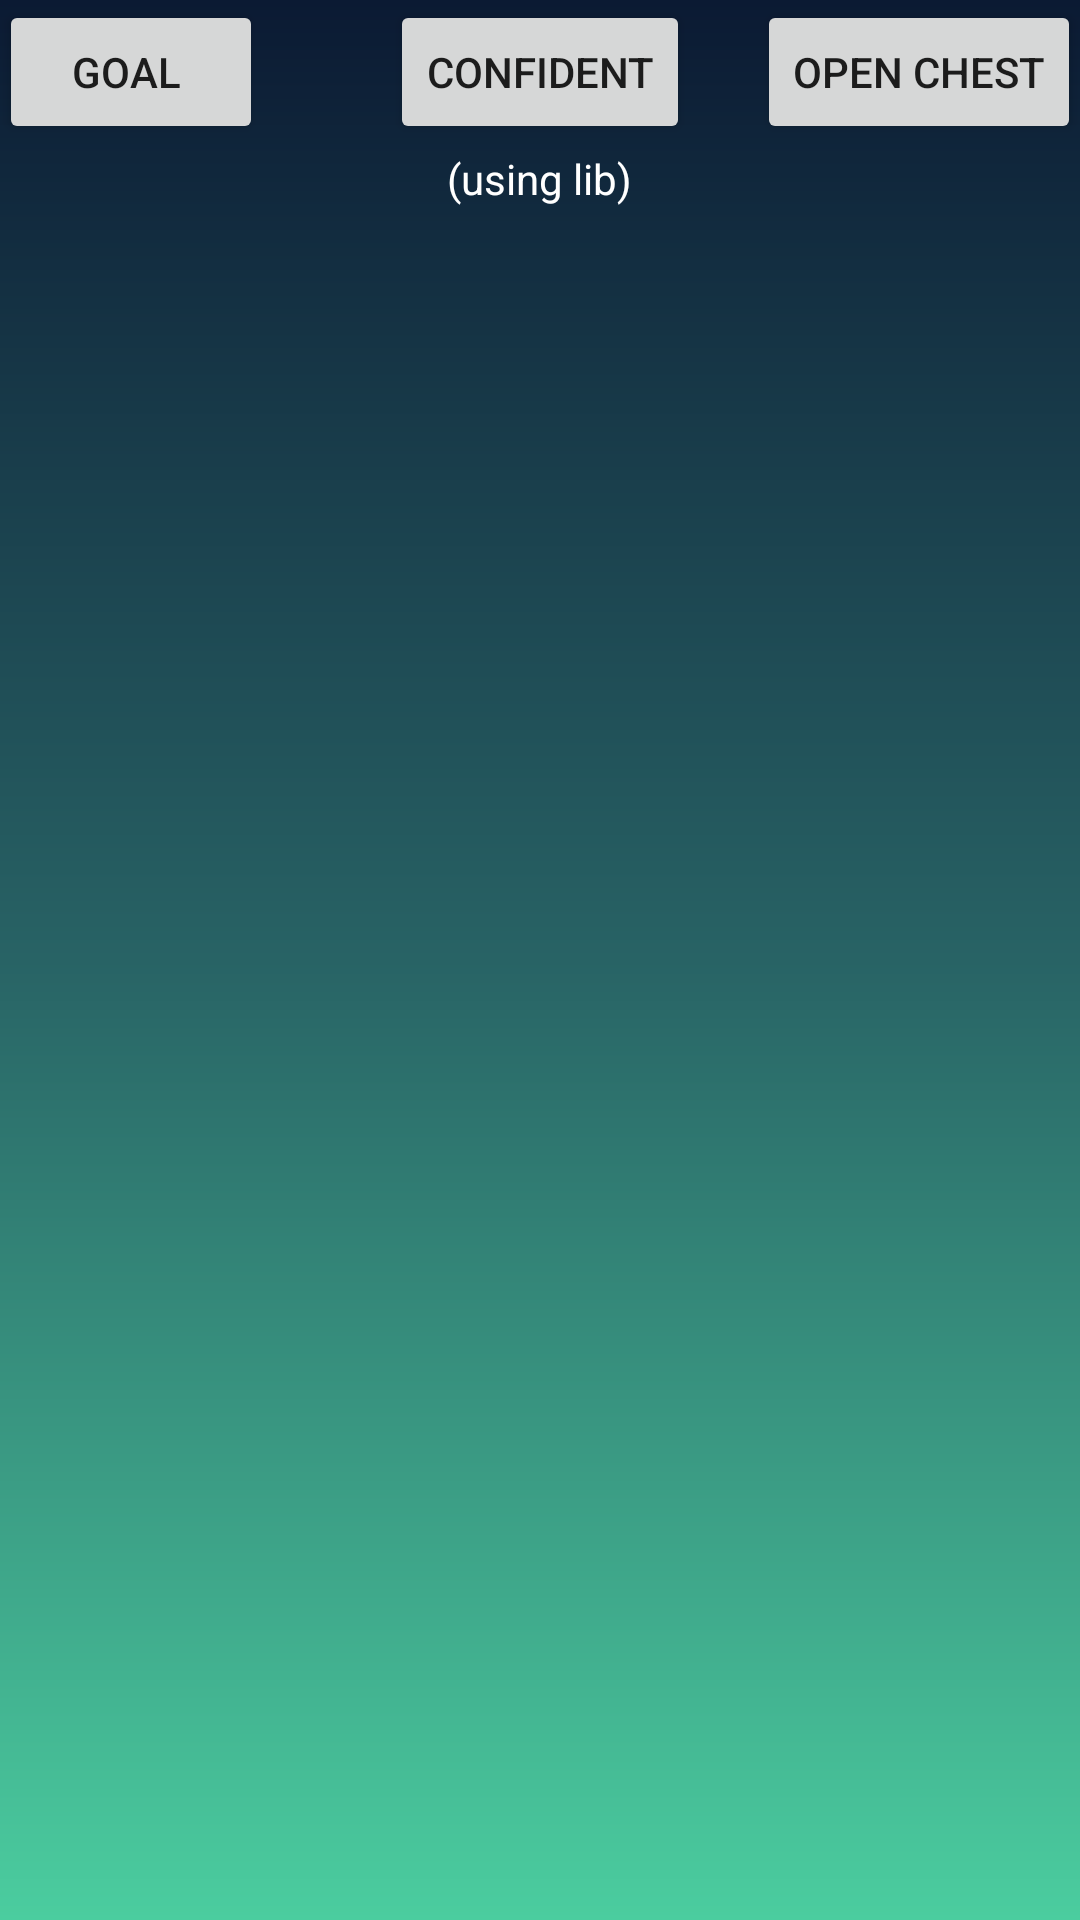

Here is an Android app screen rendered from its layout file. Give the layout XML and the strings, colors and styles it references.
<!-- AndroidManifest.xml: application theme AppTheme -->
<!-- res/layout/activity_main.xml -->
<?xml version="1.0" encoding="utf-8"?>
<RelativeLayout
    android:id="@+id/activity_main"
    xmlns:android="http://schemas.android.com/apk/res/android"
    xmlns:tools="http://schemas.android.com/tools"
    android:layout_width="match_parent"
    android:layout_height="match_parent"
    android:background="@drawable/bg_gradient_gift"
    android:paddingBottom="@dimen/activity_vertical_margin"
    android:paddingLeft="@dimen/activity_horizontal_margin"
    android:paddingRight="@dimen/activity_horizontal_margin"
    android:paddingTop="@dimen/activity_vertical_margin"
    tools:context="com.framgia.demotexteffect.MainActivity">

    <Button
        android:id="@+id/button_goal"
        android:layout_width="wrap_content"
        android:layout_height="wrap_content"
        android:text="goal "/>

    <Button
        android:id="@+id/button_open_chest"
        android:layout_width="wrap_content"
        android:layout_height="wrap_content"
        android:layout_alignParentRight="true"
        android:text="open chest"/>

    <Button
        android:id="@+id/button_confident"
        android:layout_width="wrap_content"
        android:layout_height="wrap_content"
        android:layout_centerHorizontal="true"
        android:text="confident"/>

    <TextView
        android:layout_width="wrap_content"
        android:layout_height="wrap_content"
        android:layout_below="@id/button_confident"
        android:layout_centerHorizontal="true"
        android:layout_marginTop="2dp"
        android:text="(using lib)"
        android:textColor="@android:color/white"/>

    <LinearLayout
        android:id="@+id/linear"
        android:layout_width="match_parent"
        android:layout_height="wrap_content"
        android:layout_centerHorizontal="true"
        android:layout_centerVertical="true"
        android:gravity="center"
        android:orientation="horizontal">

        <TextView
            android:id="@+id/text_1"
            android:layout_width="wrap_content"
            android:layout_height="wrap_content"
            android:alpha="0"
            android:text="G"
            android:textColor="@color/colorAccent"
            android:textSize="90sp"
            android:textStyle="bold"/>

        <TextView
            android:id="@+id/text_2"
            android:layout_width="wrap_content"
            android:layout_height="wrap_content"
            android:alpha="0"
            android:text="O"
            android:textColor="@color/colorAccent"
            android:textSize="90sp"
            android:textStyle="bold"/>

        <TextView
            android:id="@+id/text_3"
            android:layout_width="wrap_content"
            android:layout_height="wrap_content"
            android:alpha="0"
            android:text="A"
            android:textColor="@color/colorAccent"
            android:textSize="90sp"
            android:textStyle="bold"/>

        <TextView
            android:id="@+id/text_4"
            android:layout_width="wrap_content"
            android:layout_height="wrap_content"
            android:alpha="0"
            android:text="L"
            android:textColor="@color/colorAccent"
            android:textSize="90sp"
            android:textStyle="bold"/>

        <TextView
            android:id="@+id/text_5"
            android:layout_width="wrap_content"
            android:layout_height="wrap_content"
            android:alpha="0"
            android:text="!"
            android:textColor="@color/colorAccent"
            android:textSize="90sp"
            android:textStyle="bold"/>

    </LinearLayout>


</RelativeLayout>
<!-- resources referenced by this layout -->
<resources>
  <color name="colorAccent">#FF4081</color>
  <!-- drawable bg_gradient_gift (drawable) -->
  <?xml version="1.0" encoding="utf-8"?>
  <shape xmlns:android="http://schemas.android.com/apk/res/android">
  
      <gradient
          android:angle="90"
          android:centerColor="#286365"
          android:endColor="@color/colorSubDark"
          android:startColor="@color/colorPrimary"/>
  
  </shape>
  <style name="AppTheme" parent="Theme.AppCompat.Light.DarkActionBar">
          
          <item name="colorPrimary">@color/colorSubDark</item>
          <item name="colorPrimaryDark">@color/colorSubDark</item>
          <item name="colorAccent">@color/colorAccent</item>
      </style>
  <color name="colorSubDark">#0b1a33</color>
  <color name="colorPrimary">#4bcd9f</color>
</resources>
